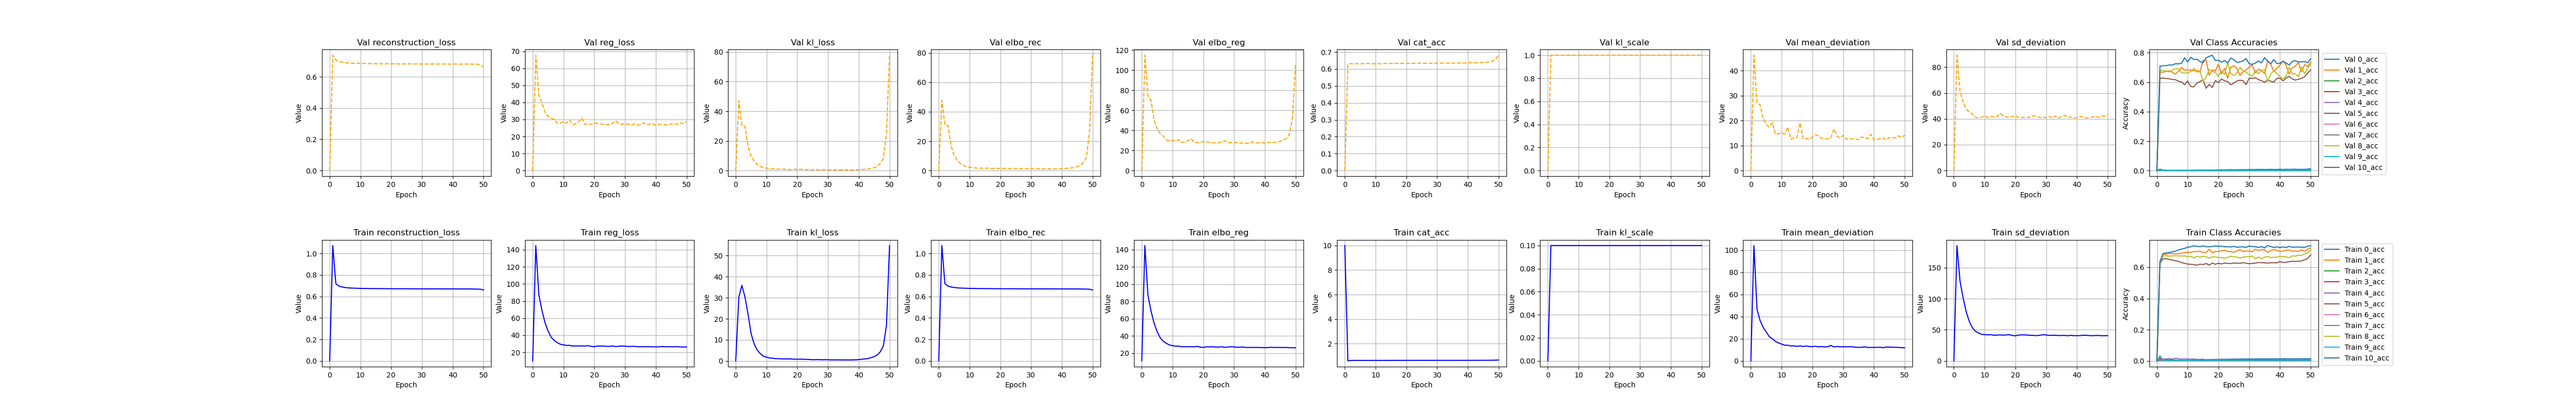

The data file committed next to this chart (first rows):
, kl_loss, kl_scale, elbo_rec, elbo_reg, reg_loss, epoch, cat_acc, reconstruction_loss, mean_deviation, sd_deviation, 0_acc, 1_acc, 2_acc, 3_acc, 4_acc, 5_acc, 6_acc, 7_acc, 8_acc, 9_acc, 10_acc, val_kl_loss, val_kl_scale
0, 0.0, 5e-324, 5e-324, 11.0, 10.0, 1.0, 10.0, 4.6469909478753e-310, 4.6469909458408e-310, 4.6469909638147e-310, 6.92379301164283e-310, 4.64699091102025e-310, 4.64699091288223e-310, 4.64699091621134e-310, 6.92379301164283e-310, 4.6469909501962e-310, 4.6469909556676e-310, 4.64699108546494e-310, 6.92379301164283e-310, 4.64699091471877e-310, 4.64699094918776e-310, 4.646990915649e-310, 6.92379301164283e-310
1, 30.26, 0.1, 1.074, 144.9, 144.9, 0.0, 0.5952, 1.074, 104.2, 185.6, 0.0138, 0.6347, 0.03256, 0.01495, 0.0228, 0.6254, 0.004475, 0.004162, 0.6295, 0.02965, 0.6374, 47.07, 1.0
2, 35.91, 0.1, 0.7185, 87.26, 87.26, 1.0, 0.6345, 0.7185, 46.4, 128.1, 0.01161, 0.6837, 0.0006339, 0.001672, 0.01043, 0.6536, 0.0, 0.003458, 0.6721, 0.002279, 0.6879, 30.28, 1.0
3, 30.4, 0.1, 0.6969, 68.98, 68.98, 2.0, 0.6356, 0.6969, 36.5, 101.5, 0.009041, 0.6822, 0.001422, 0.001766, 0.01282, 0.6552, 0.0, 0.004254, 0.6732, 0.002604, 0.6916, 29.84, 1.0
4, 22.22, 0.1, 0.6883, 54.67, 54.67, 3.0, 0.6358, 0.6883, 30.25, 79.08, 0.007107, 0.6877, 0.001109, 0.0007626, 0.01455, 0.6507, 0.0, 0.003588, 0.6708, 0.002436, 0.695, 16.14, 1.0
5, 12.91, 0.1, 0.6835, 44.91, 44.91, 4.0, 0.6355, 0.6835, 26.1, 63.72, 0.005898, 0.687, 0.001741, 0.001191, 0.01107, 0.6459, 0.0, 0.003761, 0.6727, 0.002269, 0.6984, 9.524, 1.0
6, 8.047, 0.1, 0.6803, 37.71, 37.71, 5.0, 0.6356, 0.6803, 21.87, 53.55, 0.005578, 0.6857, 0.0007923, 0.0007167, 0.01723, 0.6419, 0.0, 0.00354, 0.6737, 0.001632, 0.703, 6.137, 1.0
7, 5.095, 0.1, 0.6784, 33.87, 33.87, 6.0, 0.6362, 0.6784, 19.96, 47.78, 0.004188, 0.6872, 0.001582, 0.0003334, 0.01412, 0.6377, 0.0, 0.003583, 0.6727, 0.002761, 0.7108, 4.089, 1.0
8, 3.465, 0.1, 0.677, 31.35, 31.35, 7.0, 0.6359, 0.677, 17.67, 45.04, 0.00364, 0.6901, 0.001264, 0.0003334, 0.01044, 0.6295, 0.0, 0.003266, 0.6718, 0.002108, 0.7166, 2.796, 1.0
9, 2.247, 0.1, 0.6761, 29.46, 29.46, 8.0, 0.6368, 0.6761, 16.17, 42.74, 0.003741, 0.6948, 0.0009507, 0.0002856, 0.01321, 0.6252, 0.0, 0.003445, 0.6726, 0.002272, 0.7208, 1.721, 1.0
10, 1.759, 0.1, 0.6752, 28.77, 28.77, 9.0, 0.6365, 0.6752, 15.22, 42.31, 0.004116, 0.6958, 0.001109, 0.0001907, 0.01194, 0.6201, 0.0, 0.00417, 0.6681, 0.00114, 0.7285, 1.652, 1.0
11, 1.392, 0.1, 0.6747, 28.05, 28.05, 10.0, 0.6373, 0.6747, 14.16, 41.95, 0.004043, 0.6953, 0.001585, 9.552467236062512e-05, 0.01129, 0.6189, 0.0, 0.004259, 0.6708, 0.001302, 0.7308, 1.234, 1.0
12, 1.264, 0.1, 0.6743, 28.21, 28.21, 11.0, 0.6366, 0.6743, 14.18, 42.24, 0.005005, 0.7005, 0.001105, 0.000143, 0.01239, 0.617, 0.0, 0.003363, 0.6592, 0.001301, 0.7374, 1.138, 1.0
13, 1.063, 0.1, 0.6737, 27.39, 27.39, 12.0, 0.6377, 0.6737, 13.5, 41.27, 0.005804, 0.7001, 0.001423, 0.000143, 0.009555, 0.6127, 0.0, 0.003674, 0.6708, 0.001301, 0.7348, 0.8769, 1.0
14, 1.056, 0.1, 0.6734, 27.55, 27.55, 13.0, 0.6378, 0.6734, 13.63, 41.47, 0.006491, 0.7029, 0.001268, 0.0002864, 0.01045, 0.6197, 0.0, 0.003727, 0.6638, 0.001137, 0.7316, 0.975, 1.0
15, 0.946, 0.1, 0.6732, 27.49, 27.49, 14.0, 0.638, 0.6732, 13.1, 41.88, 0.006728, 0.6945, 0.001428, 9.542440238874406e-05, 0.01108, 0.6172, 0.0, 0.004306, 0.6702, 0.0009743, 0.7372, 0.8819, 1.0
16, 0.9632, 0.1, 0.673, 27.46, 27.46, 15.0, 0.6377, 0.673, 13.58, 41.35, 0.007379, 0.6946, 0.0007894, 9.520183084532619e-05, 0.00738, 0.624, 0.0, 0.004301, 0.6668, 0.001296, 0.7314, 0.9658, 1.0
17, 0.9016, 0.1, 0.6729, 27.4, 27.4, 16.0, 0.6378, 0.6729, 13.01, 41.79, 0.008815, 0.7159, 0.0009503, 4.766671554534696e-05, 0.009328, 0.6134, 0.0, 0.004166, 0.6591, 0.001461, 0.7312, 0.7504, 1.0
18, 0.9391, 0.1, 0.6725, 27.84, 27.84, 17.0, 0.6384, 0.6725, 13.47, 42.21, 0.008859, 0.6931, 0.0006333, 0.0, 0.006078, 0.6268, 0.0, 0.00421, 0.6666, 0.002113, 0.733, 0.6727, 1.0
19, 0.8249, 0.1, 0.6722, 27, 27, 18.0, 0.6391, 0.6722, 13.02, 40.97, 0.009659, 0.7014, 0.001269, 4.768717190017924e-05, 0.008673, 0.619, 0.0, 0.004263, 0.6665, 0.002279, 0.7368, 0.8112, 1.0
20, 0.7765, 0.1, 0.6719, 26.64, 26.64, 19.0, 0.6393, 0.6719, 12.93, 40.35, 0.009406, 0.701, 0.001427, 0.0, 0.009996, 0.6261, 0.0, 0.004442, 0.6623, 0.0013, 0.7342, 0.8305, 1.0
21, 0.8494, 0.1, 0.6719, 27.37, 27.37, 20.0, 0.6392, 0.6719, 13.24, 41.51, 0.01023, 0.7057, 0.001903, 4.7696270485175774e-05, 0.00977, 0.6211, 0.0, 0.004169, 0.6621, 0.002275, 0.7348, 0.8312, 1.0
22, 0.7741, 0.1, 0.6718, 27.3, 27.3, 21.0, 0.6393, 0.6718, 12.72, 41.89, 0.0109, 0.7089, 0.001423, 0.0, 0.009806, 0.6265, 0.0, 0.004388, 0.6575, 0.001136, 0.7309, 0.7932, 1.0
23, 0.7414, 0.1, 0.6717, 27.41, 27.41, 22.0, 0.6387, 0.6717, 12.93, 41.89, 0.01086, 0.7006, 0.0006334, 4.767807695316151e-05, 0.008692, 0.6253, 0.0, 0.004215, 0.6632, 0.0009758, 0.732, 0.6239, 1.0
24, 0.6773, 0.1, 0.6715, 27.03, 27.03, 23.0, 0.6395, 0.6715, 12.64, 41.42, 0.01095, 0.7005, 0.001421, 4.766671554534696e-05, 0.006303, 0.6236, 0.0, 0.004748, 0.6706, 0.001624, 0.7297, 0.6173, 1.0
25, 0.5807, 0.1, 0.6714, 27, 27, 24.0, 0.6396, 0.6714, 12.79, 41.21, 0.01211, 0.6961, 0.001581, 0.0, 0.008709, 0.627, 0.0, 0.005112, 0.6676, 0.0008123, 0.7336, 0.541, 1.0
26, 0.6086, 0.1, 0.6712, 27.5, 27.5, 25.0, 0.6394, 0.6712, 13.98, 41.02, 0.0112, 0.7041, 0.002372, 4.776233618031256e-05, 0.008059, 0.6264, 0.0, 0.005029, 0.6652, 0.001792, 0.7279, 0.7165, 1.0
27, 0.6443, 0.1, 0.6712, 26.64, 26.64, 26.0, 0.6401, 0.6712, 12.63, 40.66, 0.01217, 0.7134, 0.000633, 4.765081393998116e-05, 0.008052, 0.625, 0.0, 0.005105, 0.6586, 0.001466, 0.7304, 0.5099, 1.0
28, 0.5524, 0.1, 0.6709, 27.17, 27.17, 27.0, 0.6399, 0.6709, 12.98, 41.35, 0.01262, 0.7004, 0.00127, 9.55748837441206e-05, 0.01065, 0.6296, 0.0, 0.004893, 0.6642, 0.001142, 0.7307, 0.4552, 1.0
29, 0.6106, 0.1, 0.6708, 27.41, 27.41, 28.0, 0.64, 0.6708, 12.76, 42.05, 0.01272, 0.7043, 0.001901, 0.0, 0.008476, 0.626, 0.0, 0.005424, 0.6679, 0.0004878, 0.7275, 0.6932, 1.0
30, 0.5583, 0.1, 0.671, 27.25, 27.25, 29.0, 0.6406, 0.671, 12.8, 41.7, 0.01237, 0.7033, 0.0019, 4.761904710903764e-05, 0.00739, 0.6226, 0.0, 0.004837, 0.6676, 0.0009743, 0.7359, 0.4422, 1.0
31, 0.5022, 0.1, 0.6708, 26.85, 26.85, 30.0, 0.6406, 0.6708, 12.7, 41, 0.01238, 0.699, 0.000632, 0.0, 0.008486, 0.6247, 0.0, 0.005423, 0.672, 0.0009743, 0.7328, 0.5405, 1.0
32, 0.4883, 0.1, 0.6708, 27, 27, 31.0, 0.6402, 0.6708, 12.84, 41.16, 0.0127, 0.7154, 0.001422, 0.0, 0.009549, 0.6269, 0.0, 0.005016, 0.6541, 0.0003256, 0.7312, 0.5066, 1.0
33, 0.5221, 0.1, 0.6706, 27.04, 27.04, 32.0, 0.6409, 0.6706, 12.74, 41.35, 0.0125, 0.7071, 0.0006373, 0.0, 0.006321, 0.63, 0.0, 0.005296, 0.6658, 0.0003251, 0.7268, 0.4172, 1.0
34, 0.4939, 0.1, 0.6705, 26.58, 26.58, 33.0, 0.6406, 0.6705, 12.38, 40.77, 0.01334, 0.712, 0.001741, 0.0, 0.008273, 0.6297, 0.0, 0.005787, 0.6549, 0.0006505, 0.7322, 0.3753, 1.0
35, 0.465, 0.1, 0.6706, 26.61, 26.61, 34.0, 0.6405, 0.6706, 12.22, 40.99, 0.01373, 0.7122, 0.001743, 0.0, 0.008272, 0.6279, 0.0, 0.005249, 0.6642, 0.001304, 0.7241, 0.4695, 1.0
36, 0.4776, 0.1, 0.6705, 26.66, 26.66, 35.0, 0.641, 0.6705, 12.29, 41.02, 0.0131, 0.6946, 0.001267, 4.773269756697118e-05, 0.007804, 0.6268, 0.0, 0.005242, 0.6696, 0.000974, 0.739, 0.4636, 1.0
37, 0.467, 0.1, 0.6704, 26.59, 26.59, 36.0, 0.6409, 0.6704, 12.74, 40.44, 0.01305, 0.7072, 0.002845, 0.0, 0.008677, 0.6287, 0.0, 0.005469, 0.6609, 0.0006513, 0.7333, 0.3606, 1.0
38, 0.4874, 0.1, 0.6702, 26.67, 26.67, 37.0, 0.6414, 0.6702, 12.14, 41.2, 0.01353, 0.7127, 0.0009494, 0.0, 0.007607, 0.6289, 0.0, 0.005022, 0.6638, 0.0008127, 0.7264, 0.4303, 1.0
39, 0.5391, 0.1, 0.6704, 26.41, 26.41, 38.0, 0.6415, 0.6704, 12.18, 40.64, 0.01352, 0.708, 0.001268, 4.770764644490555e-05, 0.007816, 0.6286, 0.0, 0.005465, 0.665, 0.0, 0.7307, 0.5301, 1.0
40, 0.6312, 0.1, 0.6702, 26.42, 26.42, 39.0, 0.6422, 0.6702, 12.19, 40.65, 0.01326, 0.7024, 0.001108, 4.776233618031256e-05, 0.009772, 0.6359, 0.0, 0.005254, 0.6697, 0.001466, 0.726, 0.5275, 1.0
41, 0.8017, 0.1, 0.6701, 26.46, 26.46, 40.0, 0.6414, 0.6701, 12.25, 40.67, 0.01421, 0.7018, 0.001266, 4.771220119437203e-05, 0.009123, 0.6303, 0.0, 0.006007, 0.6681, 0.0004872, 0.731, 0.7164, 1.0
42, 0.9624, 0.1, 0.6701, 26.83, 26.83, 41.0, 0.6423, 0.6701, 12.33, 41.34, 0.01379, 0.7092, 0.0009497, 4.767807695316151e-05, 0.009776, 0.6325, 0.0, 0.005514, 0.6674, 0.000974, 0.7262, 0.9531, 1.0
43, 1.124, 0.1, 0.6699, 26.57, 26.57, 42.0, 0.6433, 0.6699, 11.92, 41.21, 0.01302, 0.7106, 0.001423, 0.0, 0.01088, 0.6353, 0.0, 0.005286, 0.66, 0.0006499, 0.7338, 1.076, 1.0
44, 1.553, 0.1, 0.6699, 26.66, 26.66, 43.0, 0.6442, 0.6699, 12.54, 40.79, 0.01414, 0.7025, 0.001265, 0.0, 0.006522, 0.6385, 0.0, 0.005959, 0.6733, 0.0008122, 0.7281, 1.444, 1.0
45, 2.025, 0.1, 0.6699, 26.51, 26.51, 44.0, 0.6442, 0.6699, 12.46, 40.56, 0.01357, 0.7049, 0.001739, 4.774865010404028e-05, 0.008679, 0.6377, 0.0, 0.005691, 0.6708, 0.000325, 0.7296, 1.913, 1.0
46, 2.835, 0.1, 0.6696, 26.57, 26.57, 45.0, 0.6453, 0.6696, 12.31, 40.83, 0.01363, 0.7015, 0.0009488, 9.533343109069392e-05, 0.008677, 0.6387, 0.0, 0.005828, 0.6775, 0.001299, 0.7294, 2.791, 1.0
47, 4.357, 0.1, 0.6691, 26.64, 26.64, 46.0, 0.6474, 0.6691, 12.31, 40.97, 0.01385, 0.711, 0.0007931, 4.77281391795259e-05, 0.00653, 0.6405, 0.0, 0.005518, 0.6759, 0.0006488, 0.7286, 4.866, 1.0
48, 7.212, 0.1, 0.6688, 26.31, 26.31, 47.0, 0.6493, 0.6688, 12.18, 40.43, 0.0136, 0.7024, 0.001268, 0.000191, 0.008478, 0.6482, 0.0, 0.006196, 0.6853, 0.001466, 0.7268, 8.238, 1.0
49, 16.84, 0.1, 0.6672, 26.28, 26.28, 48.0, 0.6568, 0.6672, 11.96, 40.61, 0.01337, 0.7149, 0.002218, 0.0, 0.007388, 0.6557, 0.0, 0.005068, 0.6897, 0.000977, 0.735, 25.2, 1.0
50, 54.81, 0.1, 0.6608, 26.25, 26.25, 49.0, 0.6711, 0.6608, 11.85, 40.66, 0.01506, 0.7235, 0.001583, 0.000477, 0.008243, 0.6796, 0.0, 0.004972, 0.7131, 0.001623, 0.7378, 77.79, 1.0
